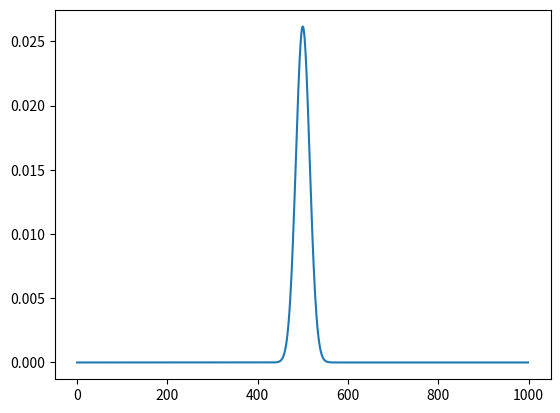

This chart was generated by the following Python code:
import numpy as np
import random
import matplotlib.pyplot as plt

n = 1000
p = 0.5

f = np.zeros(n)
f[n//2]=1

for i in range(1000):
    # index = random.randint(0, n-1)
    # f[index] = 1 if random.random() > p else 0
    for j in range(1, len(f)-1):
        f[j] = f[j-1]*(n-j+1)/(2*n)+f[j+1]*(j+1)/(2*n)+1/2*f[j]

plt.plot(f)
plt.show()

